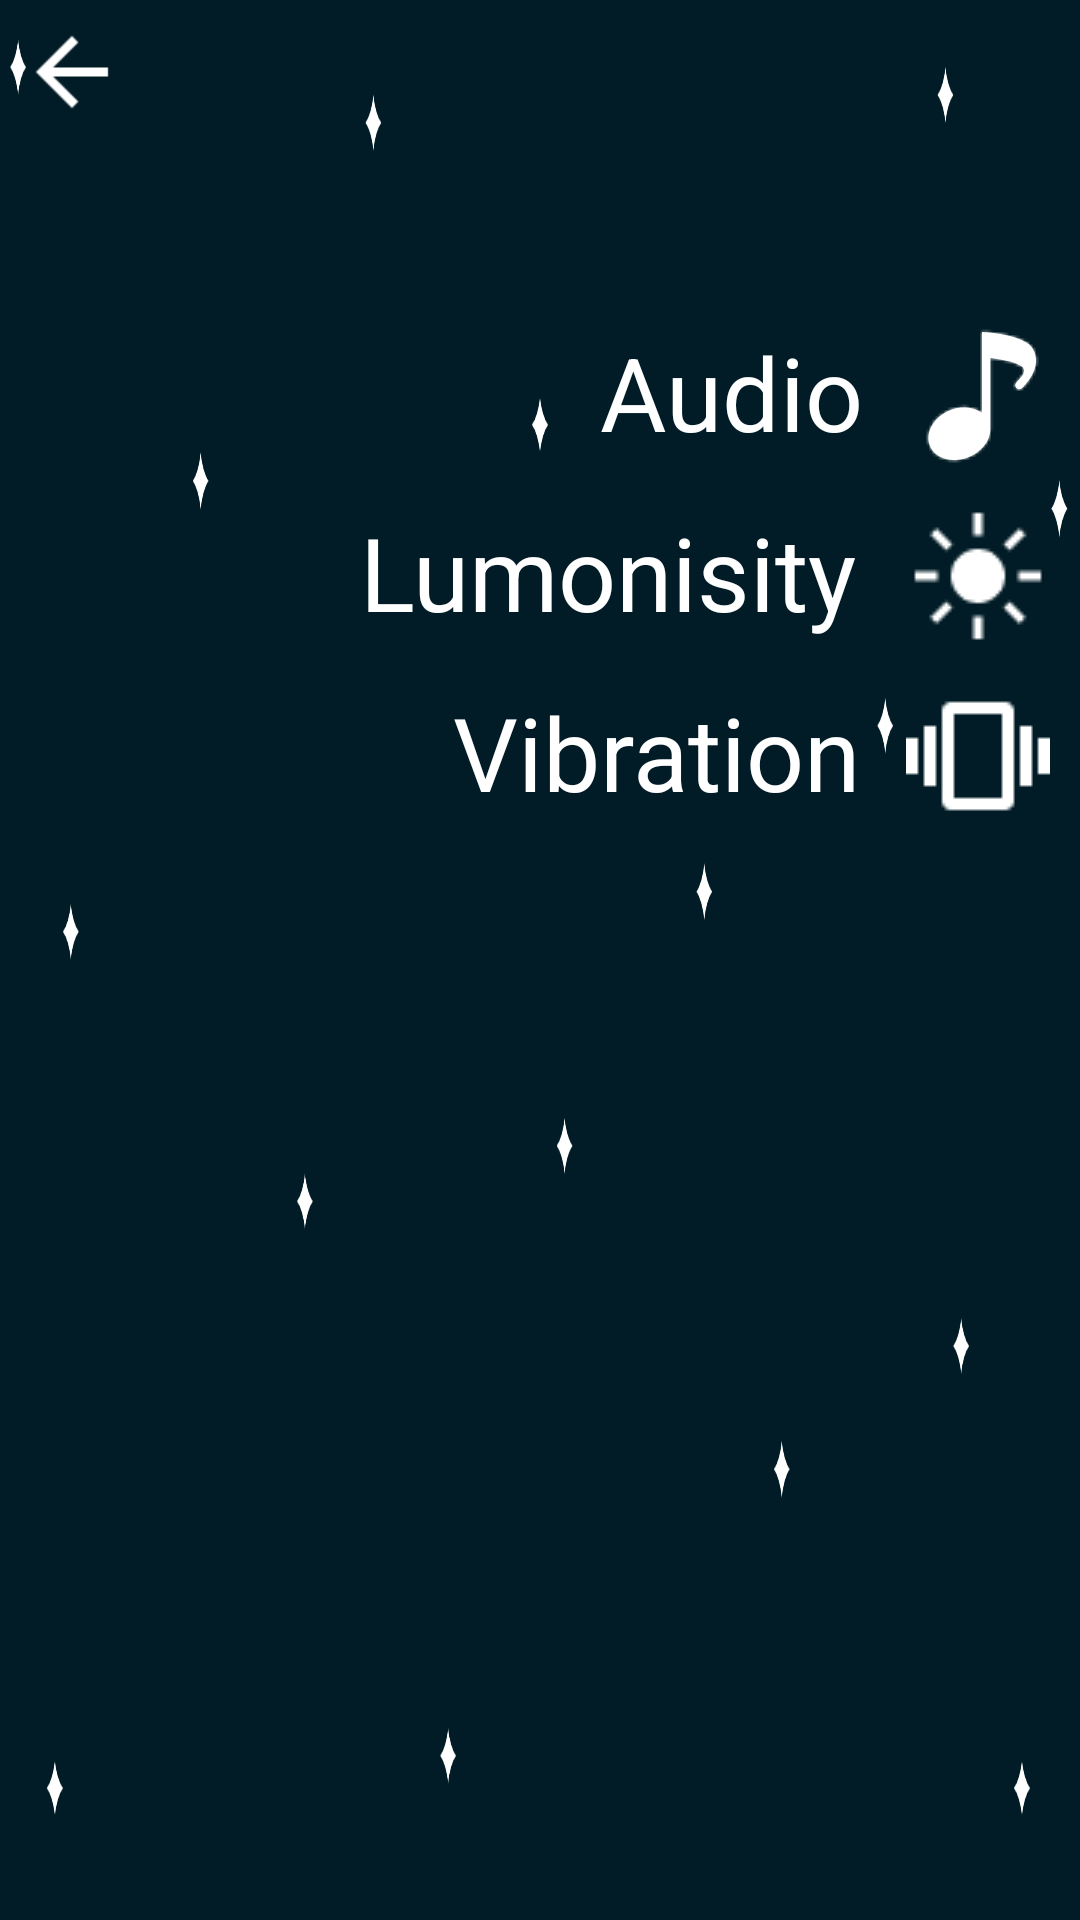

Layout XML and referenced resources for this Android screen:
<!-- AndroidManifest.xml: application theme Theme.TestMiniRocket -->
<!-- res/layout/activity_settings.xml -->
<?xml version="1.0" encoding="utf-8"?>
<androidx.constraintlayout.widget.ConstraintLayout xmlns:android="http://schemas.android.com/apk/res/android"
    xmlns:app="http://schemas.android.com/apk/res-auto"
    xmlns:tools="http://schemas.android.com/tools"
    android:layout_width="match_parent"
    android:layout_height="match_parent"
    android:background="@mipmap/wallpaper"
    android:screenOrientation="landscape"
    tools:context="game.example.testminirocket.MainActivity">

    <ImageButton
        android:id="@+id/returnButton"
        android:layout_width="wrap_content"
        android:layout_height="wrap_content"
        android:background="#00FFFFFF"
        android:minWidth="48dp"
        android:minHeight="48dp"
        android:scaleX="1.5"
        android:scaleY="1.5"
        android:src="?attr/actionModeCloseDrawable"
        app:layout_constraintStart_toStartOf="parent"
        app:layout_constraintTop_toTopOf="parent"
        app:tint="#FFFFFF"
        tools:ignore="SpeakableTextPresentCheck" />

    <TextView
        android:id="@+id/textView5"
        android:layout_width="170dp"
        android:layout_height="48dp"
        android:layout_marginStart="120dp"
        android:layout_marginTop="12dp"
        android:text="Lumonisity"
        android:textColor="#FFFFFF"
        android:textSize="34sp"
        app:layout_constraintStart_toStartOf="parent"
        app:layout_constraintTop_toBottomOf="@+id/textView" />

    <SeekBar
        android:id="@+id/seekBar4"
        android:layout_width="352dp"
        android:layout_height="48dp"
        android:layout_marginStart="12dp"
        android:layout_marginTop="12dp"
        app:layout_constraintStart_toEndOf="@+id/imageView7"
        app:layout_constraintTop_toBottomOf="@+id/seekBar3" />

    <ImageView
        android:id="@+id/imageView7"
        android:layout_width="wrap_content"
        android:layout_height="wrap_content"
        android:layout_marginStart="12dp"
        android:layout_marginTop="12dp"
        app:layout_constraintStart_toEndOf="@+id/textView5"
        app:layout_constraintTop_toBottomOf="@+id/imageView2"
        app:srcCompat="@drawable/light" />

    <SeekBar
        android:id="@+id/seekBar3"
        android:layout_width="352dp"
        android:layout_height="48dp"
        android:layout_marginStart="12dp"
        android:layout_marginTop="108dp"
        app:layout_constraintStart_toEndOf="@+id/imageView2"
        app:layout_constraintTop_toTopOf="parent" />

    <ImageView
        android:id="@+id/imageView2"
        android:layout_width="wrap_content"
        android:layout_height="wrap_content"
        android:layout_marginStart="12dp"
        android:layout_marginTop="108dp"
        app:layout_constraintStart_toEndOf="@+id/textView"
        app:layout_constraintTop_toTopOf="parent"
        app:srcCompat="@drawable/ic_clarity_music_note_solid" />

    <ImageView
        android:id="@+id/imageView8"
        android:layout_width="wrap_content"
        android:layout_height="wrap_content"
        android:layout_marginStart="12dp"
        android:layout_marginTop="108dp"
        app:layout_constraintStart_toEndOf="@+id/textView"
        app:layout_constraintTop_toTopOf="parent"
        app:srcCompat="@drawable/music" />

    <TextView
        android:id="@+id/textView"
        android:layout_width="90dp"
        android:layout_height="48dp"
        android:layout_marginStart="200dp"
        android:layout_marginTop="108dp"
        android:text="Audio"
        android:textColor="#FFFFFF"
        android:textSize="34sp"
        app:layout_constraintStart_toStartOf="parent"
        app:layout_constraintTop_toTopOf="parent" />

    <TextView
        android:id="@+id/textView6"
        android:layout_width="139dp"
        android:layout_height="48dp"
        android:layout_marginStart="151dp"
        android:layout_marginTop="12dp"
        android:text="Vibration"
        android:textColor="#FFFFFF"
        android:textSize="34sp"
        app:layout_constraintStart_toStartOf="parent"
        app:layout_constraintTop_toBottomOf="@+id/textView5" />

    <ImageView
        android:id="@+id/imageView9"
        android:layout_width="wrap_content"
        android:layout_height="wrap_content"
        android:layout_marginStart="12dp"
        android:layout_marginTop="12dp"
        app:layout_constraintStart_toEndOf="@+id/textView6"
        app:layout_constraintTop_toBottomOf="@+id/imageView7"
        app:srcCompat="@drawable/vibration" />

    <ImageButton
        android:id="@+id/trueFalse"
        android:layout_width="wrap_content"
        android:layout_height="wrap_content"
        android:layout_marginStart="24dp"
        android:layout_marginTop="12dp"
        android:background="#00FFFFFF"
        android:src="@drawable/ic_resource_true"
        app:layout_constraintStart_toEndOf="@+id/imageView9"
        app:layout_constraintTop_toBottomOf="@+id/seekBar4"
        tools:ignore="SpeakableTextPresentCheck" />

</androidx.constraintlayout.widget.ConstraintLayout>
<!-- resources referenced by this layout -->
<resources>
  <!-- drawable ic_clarity_music_note_solid (drawable) -->
  <vector xmlns:android="http://schemas.android.com/apk/res/android"
      android:width="48dp"
      android:height="48dp"
      android:viewportWidth="48"
      android:viewportHeight="48">
    <path
        android:pathData="M42.24,8.2134C39.68,3.8133 28.1067,2.88 26.8,2.76L25.3334,2.6667V29.72C24.9944,29.446 24.6331,29.2007 24.2534,28.9867C22.9141,28.3126 21.4523,27.9167 19.9559,27.8227C18.4596,27.7288 16.9597,27.9388 15.5467,28.44C10.0534,30.2134 6.52,35.28 7.6667,39.7334C7.9222,40.6752 8.369,41.5543 8.9792,42.3159C9.5894,43.0775 10.3499,43.7052 11.2134,44.16C12.6936,44.9498 14.3491,45.3533 16.0267,45.3334C17.3767,45.3322 18.7179,45.1162 20,44.6934C24.9334,43.1067 28.2667,38.8667 28.08,34.8V11.32C29.4134,11.48 31.24,11.76 33.1734,12.1734C35.0872,12.4643 36.9259,13.1255 38.5867,14.12C39.92,15 39.0934,16.6534 39.0267,16.7867C38.3894,17.7544 37.6471,18.6487 36.8134,19.4534C36.5709,19.6938 36.4299,20.0182 36.4195,20.3595C36.4091,20.7009 36.5301,21.0332 36.7575,21.288C36.9849,21.5428 37.3014,21.7006 37.6418,21.7289C37.9821,21.7572 38.3203,21.6538 38.5867,21.44C38.8667,21.1334 46,14.6667 42.24,8.2134Z"
        android:fillColor="#ffffff"/>
  </vector>
  <!-- drawable ic_resource_true (drawable) -->
  <vector xmlns:android="http://schemas.android.com/apk/res/android"
      android:width="48dp"
      android:height="48dp"
      android:viewportWidth="48"
      android:viewportHeight="48">
    <path
        android:pathData="M24,24m-22.5,0a22.5,22.5 0,1 1,45 0a22.5,22.5 0,1 1,-45 0"
        android:strokeWidth="3"
        android:fillColor="#736D09"
        android:strokeColor="#736D09"/>
    <path
        android:pathData="M36.208,12.91C36.4127,12.7011 36.6571,12.5351 36.9268,12.4218C37.1964,12.3085 37.486,12.2502 37.7785,12.2502C38.071,12.2502 38.3606,12.3085 38.6302,12.4218C38.8999,12.5351 39.1443,12.7011 39.349,12.91C40.207,13.777 40.219,15.178 39.379,16.06L21.64,37.03C21.4386,37.2512 21.1942,37.4289 20.9217,37.5524C20.6493,37.6758 20.3545,37.7424 20.0554,37.748C19.7563,37.7536 19.4593,37.6982 19.1824,37.585C18.9055,37.4719 18.6546,37.3034 18.445,37.09L7.651,26.152C7.2347,25.7275 7.0015,25.1566 7.0015,24.562C7.0015,23.9674 7.2347,23.3965 7.651,22.972C7.8557,22.7631 8.1001,22.5971 8.3698,22.4838C8.6394,22.3705 8.929,22.3122 9.2215,22.3122C9.514,22.3122 9.8036,22.3705 10.0732,22.4838C10.3429,22.5971 10.5873,22.7631 10.792,22.972L19.948,32.251L36.148,12.976C36.1666,12.9528 36.1867,12.9308 36.208,12.91Z"
        android:fillColor="#ffffff"/>
  </vector>
  <!-- drawable light: png bitmap (drawable, 581 bytes) -->
  <!-- drawable music: png bitmap (drawable, 633 bytes) -->
  <!-- drawable vibration: png bitmap (drawable-v24, 303 bytes) -->
  <!-- mipmap wallpaper: png bitmap (mipmap-anydpi-v26, 16533 bytes) -->
  <style name="Theme.TestMiniRocket" parent="Theme.MaterialComponents.DayNight.DarkActionBar">
          
          <item name="colorPrimary">@color/purple_500</item>
          <item name="colorPrimaryVariant">@color/purple_700</item>
          <item name="colorOnPrimary">@color/white</item>
          
          <item name="colorSecondary">@color/teal_200</item>
          <item name="colorSecondaryVariant">@color/teal_700</item>
          <item name="colorOnSecondary">@color/black</item>
          
          <item name="android:statusBarColor" tools:targetApi="l">?attr/colorPrimaryVariant</item>
          
      </style>
  <color name="purple_500">#FF6200EE</color>
  <color name="purple_700">#FF3700B3</color>
  <color name="white">#FFFFFFFF</color>
  <color name="teal_200">#FF03DAC5</color>
  <color name="teal_700">#FF018786</color>
  <color name="black">#FF000000</color>
</resources>
